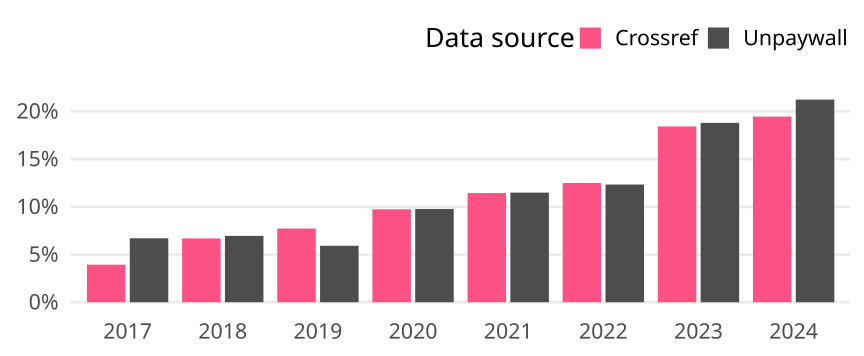

Source data for this figure (header and first rows):
cr_year, cat, article_total, name, oa_articles, oa_share
2017, Global, 28048, Crossref, 1104, 0.03936
2017, Global, 28048, Unpaywall, 1880, 0.06703
2018, Global, 27530, Crossref, 1840, 0.06684
2018, Global, 27530, Unpaywall, 1914, 0.06952
2019, Global, 26878, Crossref, 2076, 0.07724
2019, Global, 26878, Unpaywall, 1590, 0.05916
2020, Global, 29511, Crossref, 2874, 0.09739
2020, Global, 29511, Unpaywall, 2885, 0.09776
2021, Global, 27439, Crossref, 3139, 0.1144
2021, Global, 27439, Unpaywall, 3152, 0.1149
2022, Global, 27278, Crossref, 3409, 0.125
2022, Global, 27278, Unpaywall, 3364, 0.1233
2023, Global, 26670, Crossref, 4912, 0.1842
2023, Global, 26670, Unpaywall, 5013, 0.188
2024, Global, 34585, Crossref, 6727, 0.1945
2024, Global, 34585, Unpaywall, 7344, 0.2123
